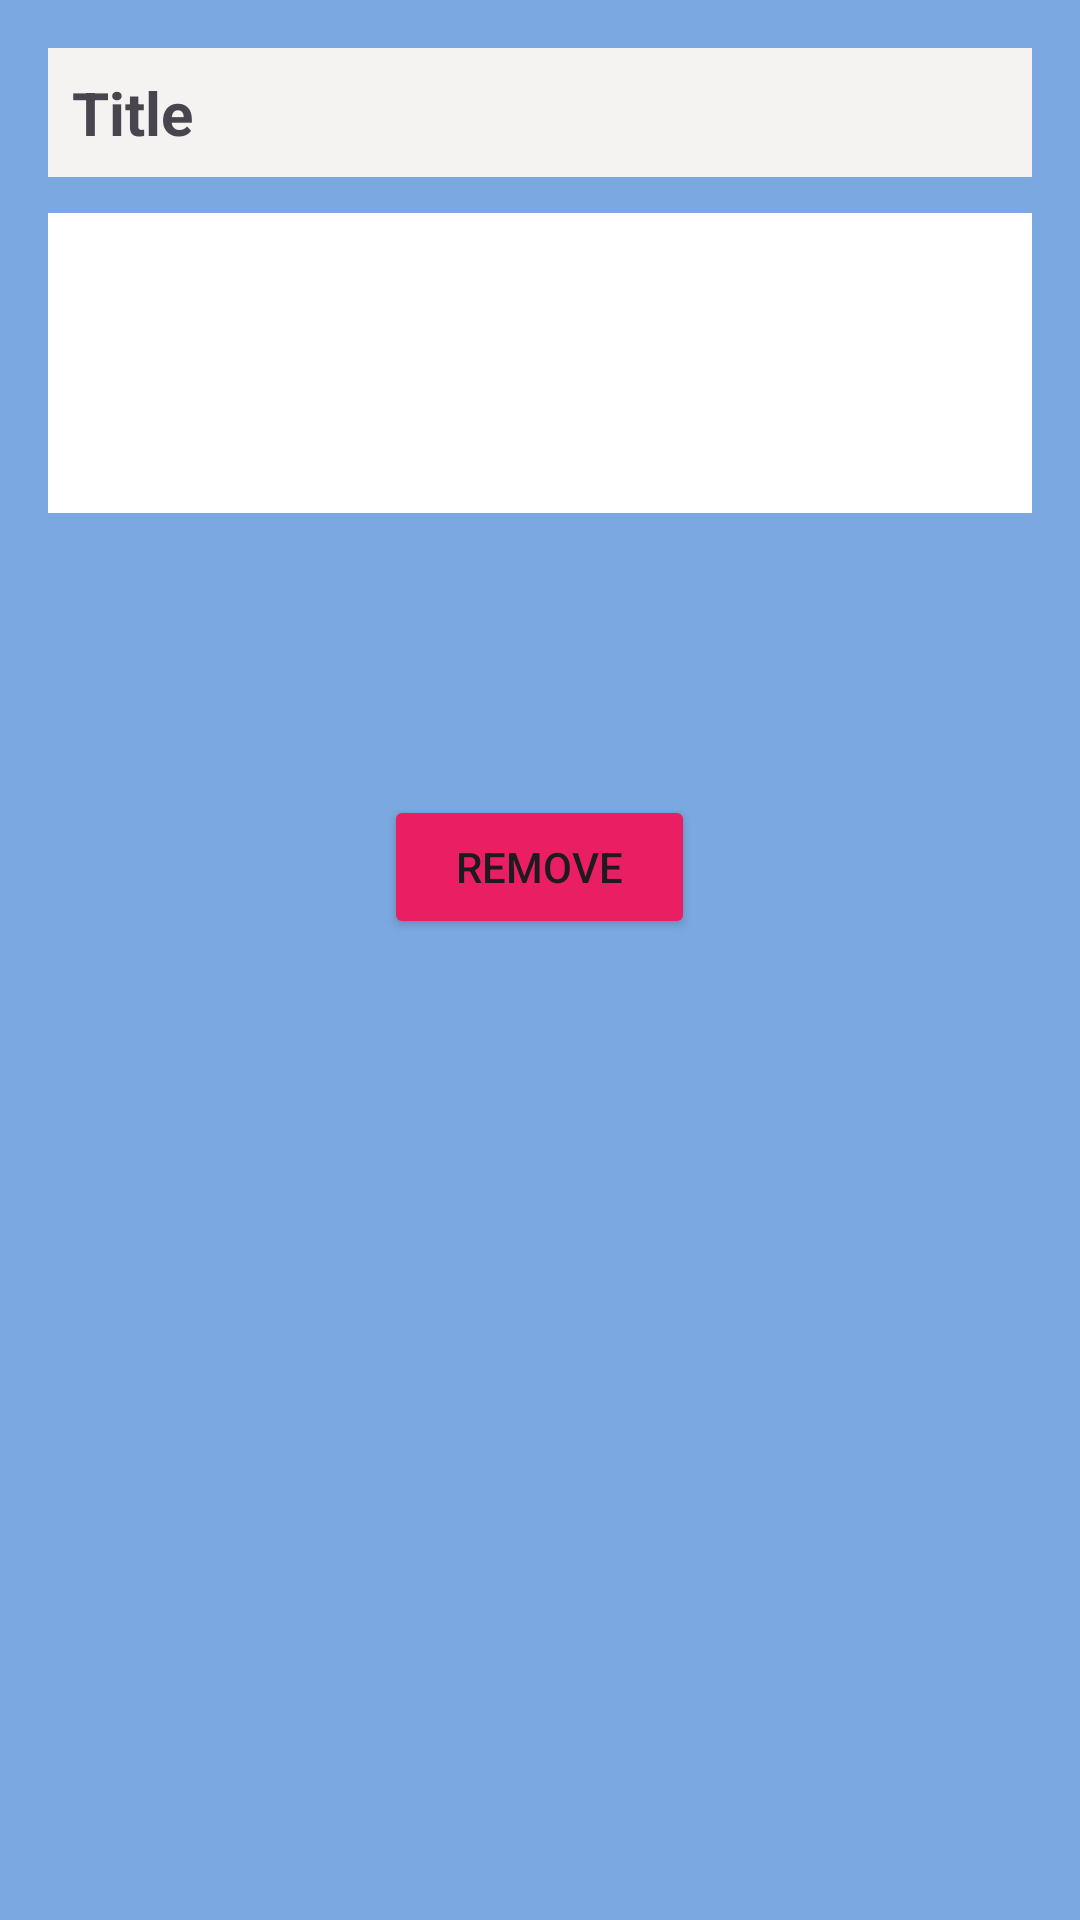

This screen was rendered from an Android layout file. Write that file and the resources it references.
<!-- AndroidManifest.xml: application theme Theme.MusicalInstrumentStore -->
<!-- res/layout/checkout_product_view.xml -->
<?xml version="1.0" encoding="utf-8"?>
<LinearLayout xmlns:android="http://schemas.android.com/apk/res/android"
    android:layout_width="match_parent"
    android:layout_height="match_parent"
    android:background="#7BA8E0"
    android:orientation="vertical"
    android:padding="16dp">

    <LinearLayout
        android:layout_width="match_parent"
        android:layout_height="wrap_content"
        android:orientation="horizontal"
        android:layout_marginBottom="12dp">

        <TextView
            android:id="@+id/titleTV"
            android:layout_width="0dp"
            android:layout_height="wrap_content"
            android:layout_weight="1"
            android:background="#F5F2F2"
            android:text="Title"
            android:textSize="20sp"
            android:textStyle="bold"
            android:padding="8dp" />

        <TextView
            android:id="@+id/brandTV"
            android:layout_width="0dp"
            android:layout_height="wrap_content"
            android:layout_weight="1"
            android:background="#F5F2F2"
            android:textSize="20sp"
            android:textStyle="bold"
            android:padding="8dp" />

        <TextView
            android:id="@+id/modelTV"
            android:layout_width="0dp"
            android:layout_height="wrap_content"
            android:layout_weight="1"
            android:background="#F5F2F2"
            android:textSize="20sp"
            android:textStyle="bold"
            android:padding="8dp" />

    </LinearLayout>

    <TextView
        android:id="@+id/descriptionTV"
        android:layout_width="match_parent"
        android:layout_height="100dp"
        android:background="@color/white"
        android:padding="8dp"
        android:textSize="18sp"
        android:layout_marginBottom="12dp" />

    <TextView
        android:id="@+id/costTV"
        android:layout_width="wrap_content"
        android:layout_height="wrap_content"
        android:textSize="20sp"
        android:textStyle="bold"
        android:layout_marginBottom="8dp" />

    <TextView
        android:id="@+id/quantityTV"
        android:layout_width="wrap_content"
        android:layout_height="wrap_content"
        android:textSize="20sp"
        android:textStyle="bold"
        android:layout_marginBottom="20dp" />

    <LinearLayout
        android:layout_width="match_parent"
        android:layout_height="wrap_content"
        android:orientation="horizontal"
        android:gravity="center_horizontal">

        <Button
            android:id="@+id/removeBtn"
            android:layout_width="wrap_content"
            android:layout_height="wrap_content"
            android:backgroundTint="#E91E63"
            android:text="Remove"
            android:paddingLeft="24dp"
            android:paddingRight="24dp"
            android:paddingTop="12dp"
            android:paddingBottom="12dp" />

    </LinearLayout>

</LinearLayout>
<!-- resources referenced by this layout -->
<resources>
  <style name="Theme.MusicalInstrumentStore" parent="Base.Theme.MusicalInstrumentStore" />
  <style name="Base.Theme.MusicalInstrumentStore" parent="Theme.Material3.DayNight.NoActionBar">
          
          
      </style>
  <!-- not gathered from this repository: default colours our renderer supplied (Android Studio template values) -->
  <color name="white">#FFFFFFFF</color>
</resources>
